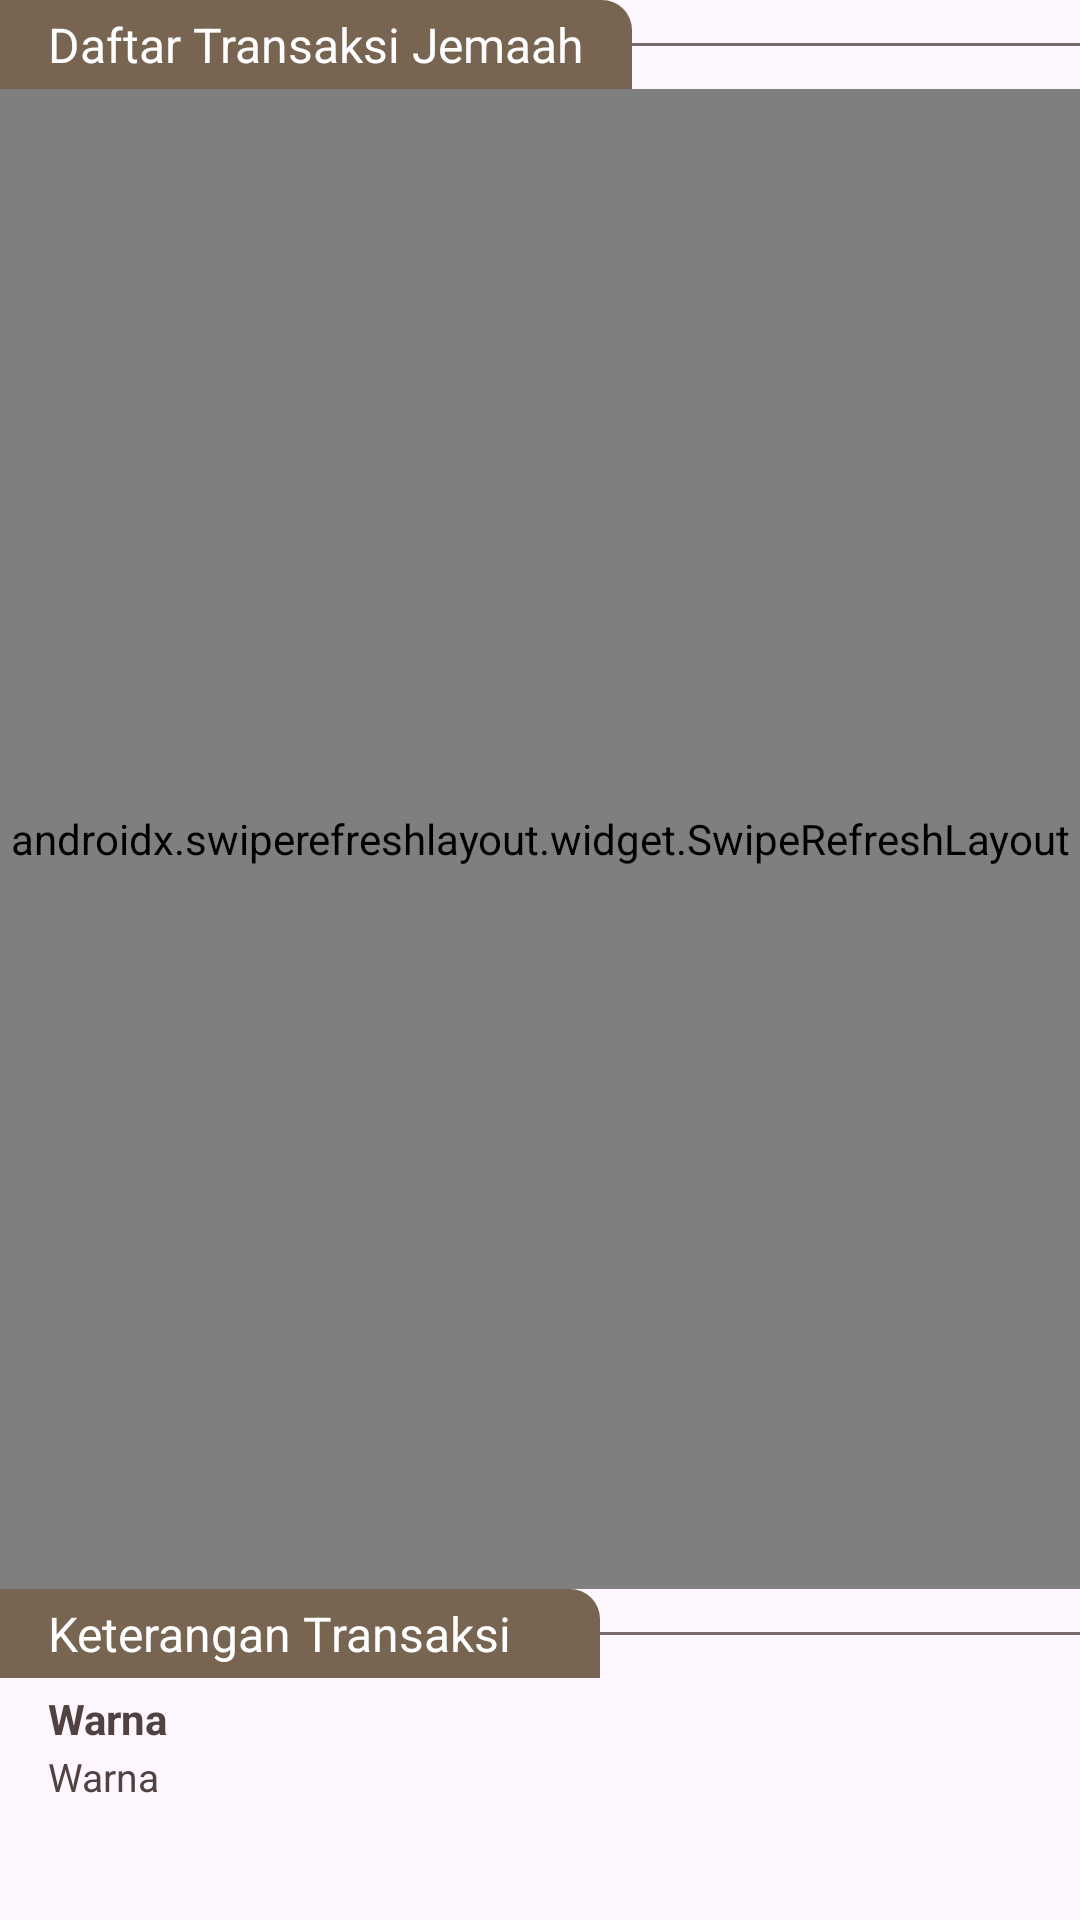

This screen was rendered from an Android layout file. Write that file and the resources it references.
<!-- AndroidManifest.xml: application theme Theme.QURBANKU_APPS_SKRIPSI -->
<!-- res/layout/fragment_transaction_list_panitia.xml -->
<?xml version="1.0" encoding="utf-8"?>
<androidx.constraintlayout.widget.ConstraintLayout xmlns:android="http://schemas.android.com/apk/res/android"
    xmlns:app="http://schemas.android.com/apk/res-auto"
    xmlns:tools="http://schemas.android.com/tools"
    android:layout_width="match_parent"
    android:layout_height="match_parent"
    android:paddingBottom="16dp"
    tools:context=".ui.transaction.panitia.TransactionListPanitiaFragment">

    <TextView
        android:id="@+id/tv_transaction_list_title"
        style="@style/TextSpec.LabelWhite"
        android:layout_width="wrap_content"
        android:layout_height="wrap_content"
        android:background="@drawable/label_background"
        android:text="@string/jemaah_transaction_list_title"
        android:textSize="16sp"
        app:layout_constraintStart_toStartOf="parent"
        app:layout_constraintTop_toTopOf="parent" />

    <View
        android:id="@+id/line1"
        android:layout_width="0dp"
        android:layout_height="1dp"
        android:background="@color/text_color_light"
        app:layout_constraintBottom_toBottomOf="@+id/tv_transaction_list_title"
        app:layout_constraintEnd_toEndOf="parent"
        app:layout_constraintStart_toEndOf="@+id/tv_transaction_list_title"
        app:layout_constraintTop_toTopOf="@+id/tv_transaction_list_title" />

    <androidx.constraintlayout.widget.ConstraintLayout
        android:id="@+id/transaction_list_container"
        android:layout_width="match_parent"
        android:layout_height="wrap_content"
        app:layout_constraintEnd_toEndOf="parent"
        app:layout_constraintStart_toStartOf="parent"
        app:layout_constraintTop_toBottomOf="@+id/tv_transaction_list_title">

        <androidx.swiperefreshlayout.widget.SwipeRefreshLayout
            android:id="@+id/swipe_Refresh"
            android:layout_width="match_parent"
            android:layout_height="500dp"
            android:paddingTop="4dp"
            android:paddingBottom="4dp"
            app:layout_constraintEnd_toEndOf="parent"
            app:layout_constraintStart_toStartOf="parent"
            app:layout_constraintTop_toTopOf="parent">

            <androidx.recyclerview.widget.RecyclerView
                android:id="@+id/rv_transaction_jemaah_list"
                android:layout_width="match_parent"
                android:layout_height="match_parent"
                android:nestedScrollingEnabled="false"
                tools:itemCount="3"
                tools:listitem="@layout/card_transaction_panitia_item" />
        </androidx.swiperefreshlayout.widget.SwipeRefreshLayout>

        <TextView
            android:id="@+id/tv_null_transaction"
            style="@style/TextSpec.Value"
            android:layout_width="match_parent"
            android:layout_height="wrap_content"
            android:alpha="0"
            android:text="@string/null_jemaah_transaction_message"
            android:textAlignment="center"
            app:layout_constraintBottom_toBottomOf="parent"
            app:layout_constraintEnd_toEndOf="parent"
            app:layout_constraintStart_toStartOf="parent"
            app:layout_constraintTop_toTopOf="parent" />

        <ProgressBar
            android:id="@+id/progressBar"
            style="?android:attr/progressBarStyle"
            android:layout_width="wrap_content"
            android:layout_height="wrap_content"
            android:indeterminate="true"
            android:visibility="gone"
            app:layout_constraintBottom_toBottomOf="parent"
            app:layout_constraintEnd_toEndOf="parent"
            app:layout_constraintStart_toStartOf="parent"
            app:layout_constraintTop_toTopOf="parent"
            tools:visibility="visible" />
    </androidx.constraintlayout.widget.ConstraintLayout>

    <TextView
        android:id="@+id/tv_transaction_explanation_title"
        style="@style/TextSpec.LabelWhite"
        android:layout_width="wrap_content"
        android:layout_height="wrap_content"
        android:background="@drawable/label_background"
        android:text="@string/transaction_explanation"
        android:textSize="16sp"
        app:layout_constraintStart_toStartOf="parent"
        app:layout_constraintTop_toBottomOf="@+id/transaction_list_container" />

    <View
        android:id="@+id/line2"
        android:layout_width="0dp"
        android:layout_height="1dp"
        android:background="@color/text_color_light"
        app:layout_constraintBottom_toBottomOf="@+id/tv_transaction_explanation_title"
        app:layout_constraintEnd_toEndOf="parent"
        app:layout_constraintStart_toEndOf="@+id/tv_transaction_explanation_title"
        app:layout_constraintTop_toTopOf="@+id/tv_transaction_explanation_title" />

    <androidx.constraintlayout.widget.ConstraintLayout
        android:layout_width="match_parent"
        android:layout_height="wrap_content"
        android:paddingLeft="16dp"
        android:paddingTop="4dp"
        android:paddingRight="16dp"
        android:paddingBottom="16dp"
        app:layout_constraintTop_toBottomOf="@+id/tv_transaction_explanation_title">

        <TextView
            android:id="@+id/tv_color_title"
            style="@style/TextSpec.Field"
            android:layout_height="20dp"
            android:text="@string/color"
            android:textColor="@color/text_color"
            android:textStyle="bold"
            app:layout_constraintStart_toStartOf="parent"
            app:layout_constraintTop_toTopOf="parent" />

        <TextView
            android:id="@+id/tv_transaction_explanation_value"
            style="@style/TextSpec.Value"
            android:justificationMode="inter_word"
            android:text="@string/color"
            android:textColor="@color/text_color"
            app:layout_constraintStart_toStartOf="parent"
            app:layout_constraintTop_toBottomOf="@+id/tv_color_title" />
    </androidx.constraintlayout.widget.ConstraintLayout>


</androidx.constraintlayout.widget.ConstraintLayout>
<!-- res/layout/card_transaction_panitia_item.xml (included above) -->
<?xml version="1.0" encoding="utf-8"?>
<androidx.cardview.widget.CardView xmlns:android="http://schemas.android.com/apk/res/android"
    xmlns:app="http://schemas.android.com/apk/res-auto"
    xmlns:tools="http://schemas.android.com/tools"
    android:layout_width="match_parent"
    android:layout_height="wrap_content"
    android:layout_marginLeft="8dp"
    android:layout_marginRight="8dp"
    android:layout_marginBottom="2dp"
    app:cardElevation="8dp">

    <androidx.constraintlayout.widget.ConstraintLayout
        android:id="@+id/card_container"
        android:layout_width="match_parent"
        android:layout_height="wrap_content"
        android:background="?android:selectableItemBackground"
        android:padding="8dp">

        <TextView
            android:id="@+id/tv_id_transaction"
            style="@style/TextSpec.Field"
            android:layout_width="wrap_content"
            android:layout_height="wrap_content"
            android:text="@string/temp_id_transaction"
            android:textColor="@color/text_color"
            android:textSize="12sp"
            app:layout_constraintStart_toStartOf="parent"
            app:layout_constraintTop_toTopOf="parent" />

        <TextView
            android:id="@+id/tv_jemaah_name"
            style="@style/TextSpec.Field"
            android:layout_width="wrap_content"
            android:layout_height="wrap_content"
            android:text="@string/name"
            android:textColor="@color/text_color"
            android:textSize="12sp"
            app:layout_constraintBottom_toBottomOf="parent"
            app:layout_constraintStart_toStartOf="parent" />

        <TextView
            android:id="@+id/tv_animal_species"
            style="@style/TextSpec.LabelSmall"
            android:layout_width="wrap_content"
            android:layout_height="wrap_content"
            android:text="@string/species_variety"
            android:textColor="@color/text_color"
            android:textSize="14sp"
            app:layout_constraintEnd_toEndOf="parent"
            app:layout_constraintTop_toBottomOf="@+id/tv_transaction_date" />

        <TextView
            android:id="@+id/tv_transaction_date"
            style="@style/TextSpec.Field"
            android:layout_width="wrap_content"
            android:layout_height="wrap_content"
            android:text="@string/temp_date"
            android:textColor="@color/text_color"
            android:textSize="12sp"
            app:layout_constraintEnd_toEndOf="parent"
            app:layout_constraintTop_toTopOf="parent" />
    </androidx.constraintlayout.widget.ConstraintLayout>


</androidx.cardview.widget.CardView>
<!-- resources referenced by this layout -->
<resources>
  <color name="text_color">#514141</color>
  <color name="text_color_light">#776A6A</color>
  <!-- drawable label_background (drawable) -->
  <?xml version="1.0" encoding="UTF-8"?>
  <shape xmlns:android="http://schemas.android.com/apk/res/android">
      <solid android:color="@color/green_dark_label"/>
      <size android:width="200dp"/>
      <corners android:topRightRadius="10dp"/>
      <padding android:left="16dp" android:top="4dp" android:right="16dp" android:bottom="4dp" />
  </shape>
  <string name="color">Warna</string>
  <string name="jemaah_transaction_list_title">Daftar Transaksi Jemaah</string>
  <string name="name">Nama</string>
  <string name="null_jemaah_transaction_message">Belum ada data transaksi jemaah</string>
  <string name="species_variety">%s, %s</string>
  <string name="temp_date">23 April 2024 19.57</string>
  <string name="temp_id_transaction">id: %s</string>
  <string name="transaction_explanation">Keterangan Transaksi</string>
  <style name="TextSpec.Field">
          <item name="android:layout_width">wrap_content</item>
          <item name="android:layout_height">wrap_content</item>
          <item name="android:textSize">14sp</item>
          <item name="fontFamily">@font/regular_poppins</item>
          <item name="textAllCaps">false</item>
          <item name="android:textColor">@color/text_color</item>
      </style>
  <style name="TextSpec.LabelSmall">
          <item name="android:layout_width">wrap_content</item>
          <item name="android:layout_height">wrap_content</item>
          <item name="android:textSize">12sp</item>
          <item name="fontFamily">@font/semi_bold_poppins</item>
          <item name="android:textColor">@color/text_color</item>
      </style>
  <style name="TextSpec.LabelWhite">
          <item name="android:layout_width">match_parent</item>
          <item name="android:layout_height">match_parent</item>
          <item name="android:textSize">14sp</item>
          <item name="fontFamily">@font/semi_bold_poppins</item>
          <item name="android:textColor">@color/white</item>
      </style>
  <style name="TextSpec.Value">
          <item name="android:layout_width">wrap_content</item>
          <item name="android:layout_height">wrap_content</item>
          <item name="android:textSize">13sp</item>
          <item name="fontFamily">@font/regular_poppins</item>
          <item name="android:textColor">@color/text_color</item>
      </style>
  <style name="Theme.QURBANKU_APPS_SKRIPSI" parent="Base.Theme.QURBANKU_APPS_SKRIPSI" />
  <color name="green_dark_label">#776451</color>
  <color name="white">#FFFFFFFF</color>
  <style name="Base.Theme.QURBANKU_APPS_SKRIPSI" parent="Theme.Material3.DayNight.NoActionBar">
          
          <item name="colorPrimary">@color/green_main</item>
          <item name="colorPrimaryVariant">@color/green_light_1</item>
          <item name="colorOnPrimary">@color/white</item>
          
          <item name="colorSecondary">@color/green_dark_label</item>
          <item name="colorSecondaryVariant">@color/green_dark_label</item>
          <item name="colorOnSecondary">@color/white</item>
          
          <item name="android:statusBarColor">@color/green_dark_label</item>
      </style>
  <color name="green_main">#A4907C</color>
  <color name="green_light_1">#FBFFDC</color>
</resources>
